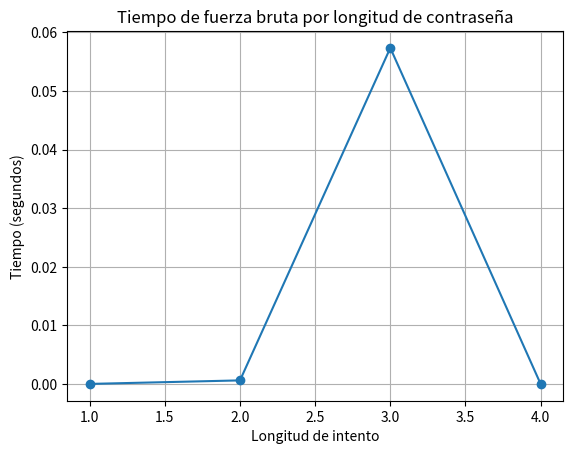

Write the Python code that produced this figure.
import time
import itertools
import matplotlib.pyplot as plt

ALFABETO = "abcdefghijklmnñopqrstuvwxyzABCDEFGHIJKLMNÑOPQRSTUVWXYZ0123456789!@#$%^&*()-_=+[]}{;:',.<>/?\\|`~\""

CONTRASENA = "aaaa"  
longitudes = []
tiempos = []

def generar_combinaciones(longitud):
    return itertools.product(ALFABETO, repeat=longitud)

def fuerza_bruta(contraseña_objetivo, max_longitud=None, verbose=True):
    """
    Intenta contraseñas por fuerza bruta. Guarda tiempo por cada longitud
    probada en las listas globales longitudes, tiempos.
    """
    intentos = 0
    if max_longitud is None:
        max_longitud = len(contraseña_objetivo)

    for longitud in range(1, max_longitud + 1):
        t_inicio_long = time.time()
        encontrado = False

        for combinacion in generar_combinaciones(longitud):
            intentos += 1
            intento = "".join(combinacion)
            if intento == contraseña_objetivo:
                t_fin_long = time.time()
                tiempo_long = t_fin_long - t_inicio_long
                longitudes.append(longitud)
                tiempos.append(tiempo_long)
                if verbose:
                    print(f"[+] Encontrada en longitud {longitud} tras {intentos} intentos (tiempo: {tiempo_long:.4f}s)")
                encontrado = True
                break

        if not encontrado:
            t_fin_long = time.time()
            tiempo_long = t_fin_long - t_inicio_long
            longitudes.append(longitud)
            tiempos.append(tiempo_long)
            if verbose:
                print(f"[i] Probadas todas las combinaciones de longitud {longitud} (intentps acumulados: {intentos}) - tiempo: {tiempo_long:.4f}s")

        if encontrado:
            break

    return encontrado, intentos

if __name__ == "__main__":
    encontrado, intentos = fuerza_bruta(CONTRASENA)

    if encontrado:
        print("CONTRASEÑA ENCONTRADA")
    else:
        print("NO ENCONTRADA con las longitudes probadas")
    print("Intentos totales:", intentos)

    if len(longitudes) > 0 and len(tiempos) > 0:
        plt.plot(longitudes, tiempos, marker='o')
        plt.xlabel("Longitud de intento")
        plt.ylabel("Tiempo (segundos)")
        plt.title("Tiempo de fuerza bruta por longitud de contraseña")
        plt.grid(True)
        plt.show()
    else:
        print("No hay datos para graficar.")
